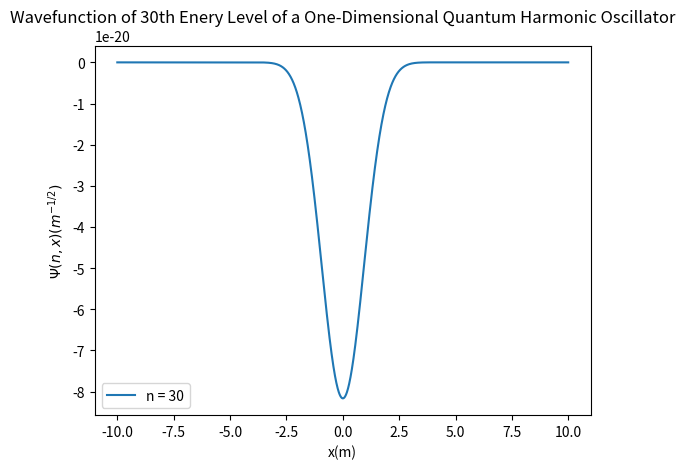

This figure's Python source:
"""
Name: CP_PS4_Q3b.py
[redacted]
Date: September 30, 2023
Description: Finding the wavefunction of energy level n = 30 of the one-dimensional quantum harmonic oscillator. 

"""
#importing necessary libraries
import matplotlib.pyplot as plt
import numpy as np 
import math

#function to return factorial of n without recursion
def factorial(n):
    if n == 0 or n == 1:
        result = 1
    else:
        result = 1
        for i in range(1,n+1):
            result *= i
    return result

#function to return nth Hermite polynomial without recursion
def H(n,x):
    if n == 0:
        return 1
    elif n == 2:
        return 2*x
    else:
        for i in range (2, n+1):
            h_0 = 1; h_1 = 2*x
            h_2 = 2*x*h_1 - 2*(i-1)*h_0
            h_0 = h_1
            h_1 = h_2
        return h_1

#function to return the wavefunction for given n
def psi(n,x):
    return (1/math.sqrt((2**n)*factorial(n)*math.sqrt(math.pi))) * math.exp(-(x**2)/2) * H(n,x)

#calculating wavefunction values for x ranging from -10 and 10 and n = 30
x_range = np.arange(-10,10, 0.01)
psi_30_range = np.empty(shape = (0, ))

for i in range(x_range.size):
    psi_30_range = np.append(psi_30_range, psi(30, x_range[i]))

#plotting wavefunction for given range of x and n = 30
plt.plot(x_range, psi_30_range, label = "n = 30")
plt.legend()
plt.title('Wavefunction of 30th Enery Level of a One-Dimensional Quantum Harmonic Oscillator')
plt.xlabel('x(m)')
plt.ylabel('$\Psi(n,x) (m^{-1/2})$')
plt.show()






